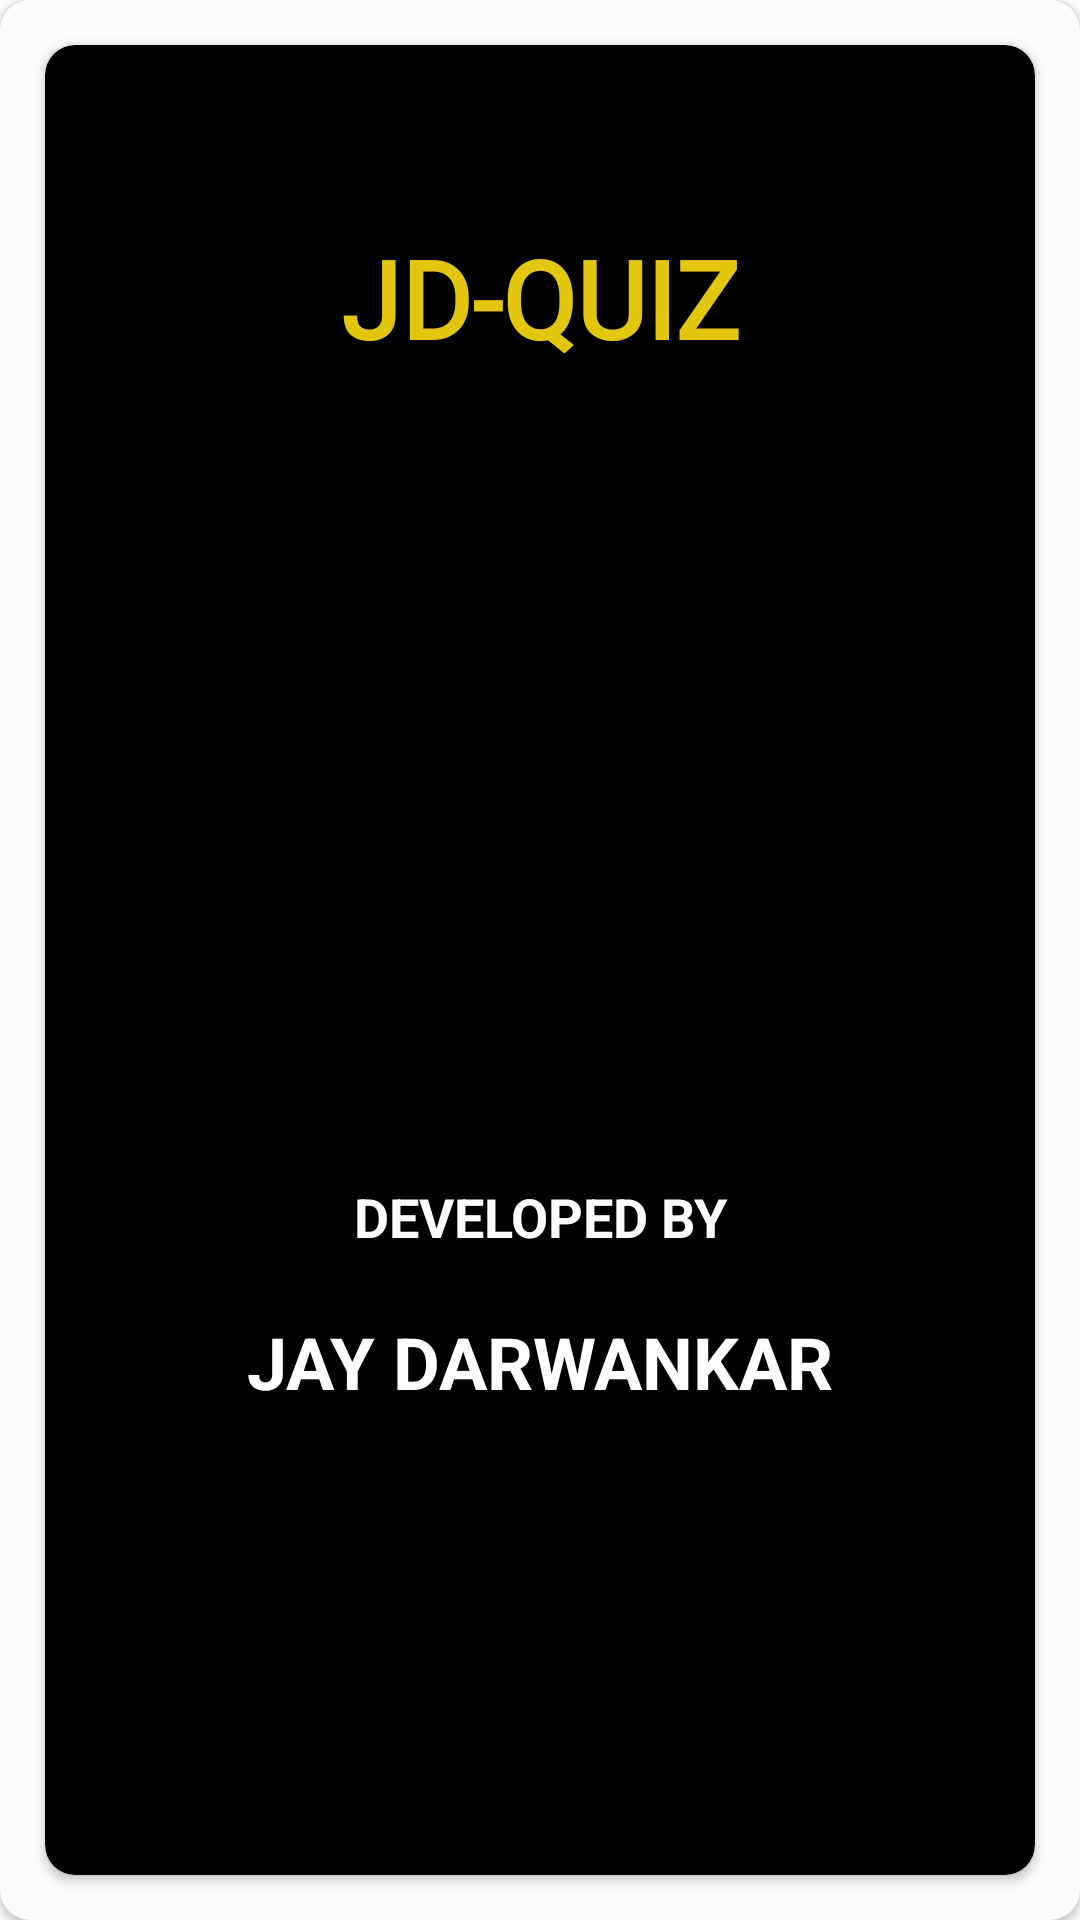

The Android layout XML behind this screen, and the referenced resources:
<!-- AndroidManifest.xml: application theme Theme.JD_QUIZ -->
<!-- res/layout/activity_splash_screen.xml -->
<?xml version="1.0" encoding="utf-8"?>
<androidx.constraintlayout.widget.ConstraintLayout xmlns:android="http://schemas.android.com/apk/res/android"
    xmlns:app="http://schemas.android.com/apk/res-auto"
    xmlns:tools="http://schemas.android.com/tools"
    android:layout_width="match_parent"
    android:layout_height="match_parent"
    android:background="#FFFFFF"
    tools:context=".splashScreen">

    <androidx.cardview.widget.CardView
        android:layout_width="match_parent"
        android:layout_height="match_parent"
        android:background="#0B0A0A"
        app:cardBackgroundColor="#FBFBFB"
        app:cardCornerRadius="10dp"
        app:layout_constraintBottom_toBottomOf="parent"
        app:layout_constraintEnd_toEndOf="parent"
        app:layout_constraintStart_toStartOf="parent"
        app:layout_constraintTop_toTopOf="parent">

        <androidx.cardview.widget.CardView
            android:layout_width="match_parent"
            android:layout_height="match_parent"
            android:layout_marginStart="15dp"
            android:layout_marginLeft="15dp"
            android:layout_marginTop="15dp"
            android:layout_marginEnd="15dp"
            android:layout_marginRight="15dp"
            android:layout_marginBottom="15dp"
            android:background="#4C4343"
            app:cardBackgroundColor="#000000"
            app:cardCornerRadius="10dp">

            <LinearLayout
                android:layout_width="match_parent"
                android:layout_height="match_parent"
                android:orientation="vertical">

                <TextView
                    android:id="@+id/textView23"
                    android:layout_width="match_parent"
                    android:layout_height="wrap_content"
                    android:layout_marginTop="60dp"
                    android:fontFamily="@font/aclonica"
                    android:gravity="center"
                    android:text="JD-QUIZ"
                    android:textColor="#E3C70F"
                    android:textSize="36sp"
                    android:textStyle="bold" />

                <ImageView
                    android:id="@+id/imageView13"
                    android:layout_width="200dp"
                    android:layout_height="150dp"
                    android:layout_gravity="center"
                    android:layout_marginTop="100dp"
                    android:tint="@color/white"
                    app:srcCompat="@drawable/whiteicon" />

                <TextView
                    android:id="@+id/textView24"
                    android:layout_width="match_parent"
                    android:layout_height="wrap_content"
                    android:layout_marginTop="20dp"
                    android:gravity="center"
                    android:text="DEVELOPED BY"
                    android:textColor="#FFFFFF"
                    android:textSize="18sp"
                    android:textStyle="bold" />

                <TextView
                    android:id="@+id/textView26"
                    android:layout_width="match_parent"
                    android:layout_height="wrap_content"
                    android:layout_marginTop="20dp"
                    android:gravity="center"
                    android:text="JAY DARWANKAR"
                    android:textColor="#FFFFFF"
                    android:textSize="24sp"
                    android:textStyle="bold" />

            </LinearLayout>

        </androidx.cardview.widget.CardView>

    </androidx.cardview.widget.CardView>
</androidx.constraintlayout.widget.ConstraintLayout>
<!-- resources referenced by this layout -->
<resources>
  <color name="white">#FFFFFFFF</color>
  <style name="Theme.JD_QUIZ" parent="Theme.MaterialComponents.DayNight.DarkActionBar">
          
          <item name="colorPrimary">@color/purple_500</item>
          <item name="colorPrimaryVariant">@color/purple_700</item>
          <item name="colorOnPrimary">@color/white</item>
          
          <item name="colorSecondary">@color/teal_200</item>
          <item name="colorSecondaryVariant">@color/teal_700</item>
          <item name="colorOnSecondary">@color/black</item>
          
          <item name="android:statusBarColor" tools:targetApi="l">?attr/colorPrimaryVariant</item>
          
      </style>
  <color name="purple_500">#FF6200EE</color>
  <color name="purple_700">#FF3700B3</color>
  <color name="teal_200">#FF03DAC5</color>
  <color name="teal_700">#FF018786</color>
  <color name="black">#FF000000</color>
</resources>
